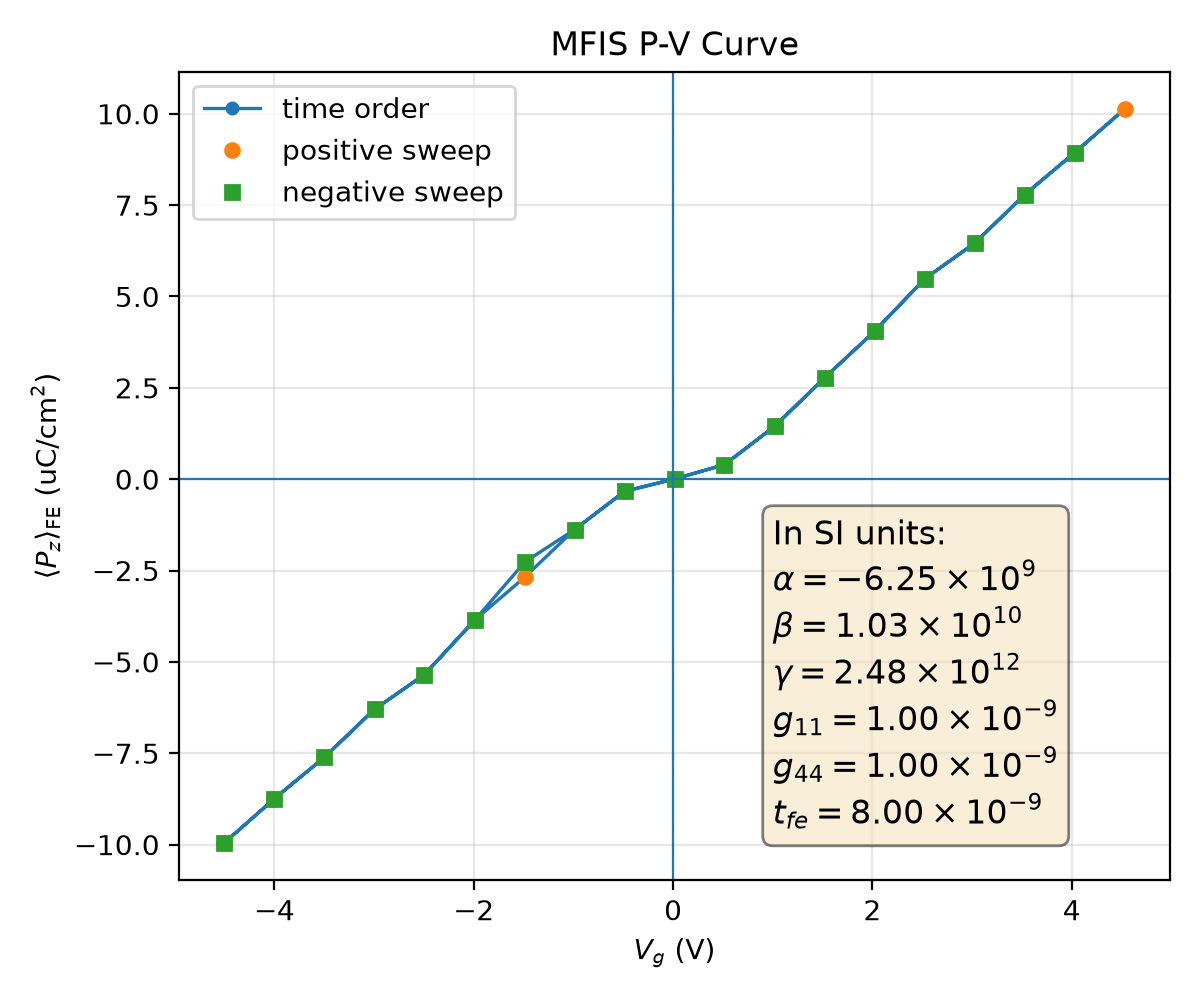

The table this chart was drawn from, first rows:
plotfile, step, P_mean, P_min, P_max, P_std, Vg_mean, Vg_min, Vg_max, Vg_std, Nx, Ny, Nz, num_FE_cells, sweep_direction
plt00036886, 36886, 0.09955, -0.2207, 0.2174, 0.1617, -4.503, -4.528, -4.465, 0.02295, 64, 64, 59, 65536, 0.0
plt00040088, 40088, 0.08739, -0.2207, 0.2181, 0.168, -3.999, -4.025, -3.961, 0.02382, 64, 64, 59, 65536, 1.0
plt00041672, 41672, 0.07609, -0.2211, 0.218, 0.1731, -3.498, -3.523, -3.459, 0.02408, 64, 64, 59, 65536, 1.0
plt00045830, 45830, 0.06297, -0.2205, 0.2183, 0.1781, -2.995, -3.023, -2.96, 0.02426, 64, 64, 59, 65536, 1.0
plt00047496, 47496, 0.05351, -0.221, 0.2178, 0.1808, -2.496, -2.524, -2.462, 0.02404, 64, 64, 59, 65536, 1.0
plt00051888, 51888, 0.0386, -0.2202, 0.2187, 0.1843, -1.991, -2.019, -1.959, 0.02426, 64, 64, 59, 65536, 1.0
plt00053170, 53170, 0.02687, -0.2206, 0.2185, 0.1865, -1.491, -1.519, -1.457, 0.02426, 64, 64, 59, 65536, 1.0
plt00055196, 55196, 0.01378, -0.2199, 0.2191, 0.1879, -0.9876, -1.019, -0.9568, 0.02431, 64, 64, 59, 65536, 1.0
plt00059596, 59596, 0.003307, -0.22, 0.2199, 0.188, -0.4847, -0.5154, -0.4536, 0.02437, 64, 64, 59, 65536, 1.0
plt00060892, 60892, -6.169503687113859e-05, -0.2201, 0.2201, 0.1881, 0.0155, -0.01567, 0.04665, 0.02444, 64, 64, 59, 65536, 1.0
plt00064859, 64859, -0.003967, -0.2198, 0.22, 0.188, 0.5159, 0.4849, 0.5463, 0.02434, 64, 64, 59, 65536, 1.0
plt00066256, 66256, -0.01446, -0.2192, 0.2199, 0.1879, 1.019, 0.9876, 1.05, 0.02432, 64, 64, 59, 65536, 1.0
plt00070776, 70776, -0.02776, -0.2186, 0.2206, 0.1864, 1.522, 1.487, 1.55, 0.02427, 64, 64, 59, 65536, 1.0
plt00074181, 74181, -0.04052, -0.2187, 0.2206, 0.184, 2.023, 1.99, 2.051, 0.02425, 64, 64, 59, 65536, 1.0
plt00076798, 76798, -0.05487, -0.2178, 0.221, 0.1805, 2.527, 2.493, 2.555, 0.02403, 64, 64, 59, 65536, 1.0
plt00078771, 78771, -0.06459, -0.2184, 0.2203, 0.1775, 3.026, 2.991, 3.054, 0.02433, 64, 64, 59, 65536, 1.0
plt00081230, 81230, -0.07788, -0.218, 0.221, 0.1724, 3.529, 3.49, 3.554, 0.02409, 64, 64, 59, 65536, 1.0
plt00083674, 83674, -0.08939, -0.2182, 0.2208, 0.1671, 4.031, 3.992, 4.056, 0.02382, 64, 64, 59, 65536, 1.0
plt00086374, 86374, -0.1014, -0.2175, 0.2205, 0.1607, 4.534, 4.496, 4.558, 0.02292, 64, 64, 59, 65536, 1.0
plt00090237, 90237, -0.08939, -0.2182, 0.2208, 0.1671, 4.031, 3.992, 4.056, 0.02382, 64, 64, 59, 65536, -1.0
plt00091956, 91956, -0.07788, -0.218, 0.221, 0.1724, 3.529, 3.49, 3.554, 0.02409, 64, 64, 59, 65536, -1.0
plt00098859, 98859, -0.06459, -0.2184, 0.2203, 0.1775, 3.026, 2.991, 3.054, 0.02433, 64, 64, 59, 65536, -1.0
plt00099626, 99626, -0.05488, -0.2178, 0.221, 0.1805, 2.527, 2.493, 2.555, 0.02403, 64, 64, 59, 65536, -1.0
plt00102327, 102327, -0.04052, -0.2187, 0.2206, 0.184, 2.023, 1.99, 2.051, 0.02425, 64, 64, 59, 65536, -1.0
plt00103633, 103633, -0.02776, -0.2186, 0.2206, 0.1864, 1.522, 1.487, 1.55, 0.02427, 64, 64, 59, 65536, -1.0
plt00105708, 105708, -0.01446, -0.2192, 0.2199, 0.1879, 1.019, 0.9876, 1.05, 0.02432, 64, 64, 59, 65536, -1.0
plt00111339, 111339, -0.003969, -0.2198, 0.22, 0.188, 0.5159, 0.4849, 0.5463, 0.02434, 64, 64, 59, 65536, -1.0
plt00112725, 112725, -6.20332495092496e-05, -0.2201, 0.2201, 0.1881, 0.0155, -0.01567, 0.04665, 0.02444, 64, 64, 59, 65536, -1.0
plt00115533, 115533, 0.003305, -0.22, 0.2199, 0.188, -0.4847, -0.5154, -0.4536, 0.02437, 64, 64, 59, 65536, -1.0
plt00117015, 117015, 0.01378, -0.2199, 0.2191, 0.1879, -0.9876, -1.019, -0.9568, 0.02431, 64, 64, 59, 65536, -1.0
plt00120402, 120402, 0.02265, -0.2194, 0.2195, 0.1868, -1.486, -1.517, -1.455, 0.02438, 64, 64, 59, 65536, -1.0
plt00124250, 124250, 0.0386, -0.2202, 0.2187, 0.1843, -1.991, -2.019, -1.959, 0.02426, 64, 64, 59, 65536, -1.0
plt00127905, 127905, 0.05351, -0.221, 0.2178, 0.1808, -2.496, -2.524, -2.462, 0.02404, 64, 64, 59, 65536, -1.0
plt00129064, 129064, 0.06297, -0.2205, 0.2183, 0.1781, -2.995, -3.023, -2.96, 0.02426, 64, 64, 59, 65536, -1.0
plt00131653, 131653, 0.07609, -0.2211, 0.218, 0.1731, -3.498, -3.523, -3.459, 0.02408, 64, 64, 59, 65536, -1.0
plt00133812, 133812, 0.08739, -0.2207, 0.2181, 0.168, -3.999, -4.025, -3.961, 0.02382, 64, 64, 59, 65536, -1.0
plt00137072, 137072, 0.09955, -0.2207, 0.2174, 0.1617, -4.503, -4.528, -4.465, 0.02295, 64, 64, 59, 65536, -1.0
